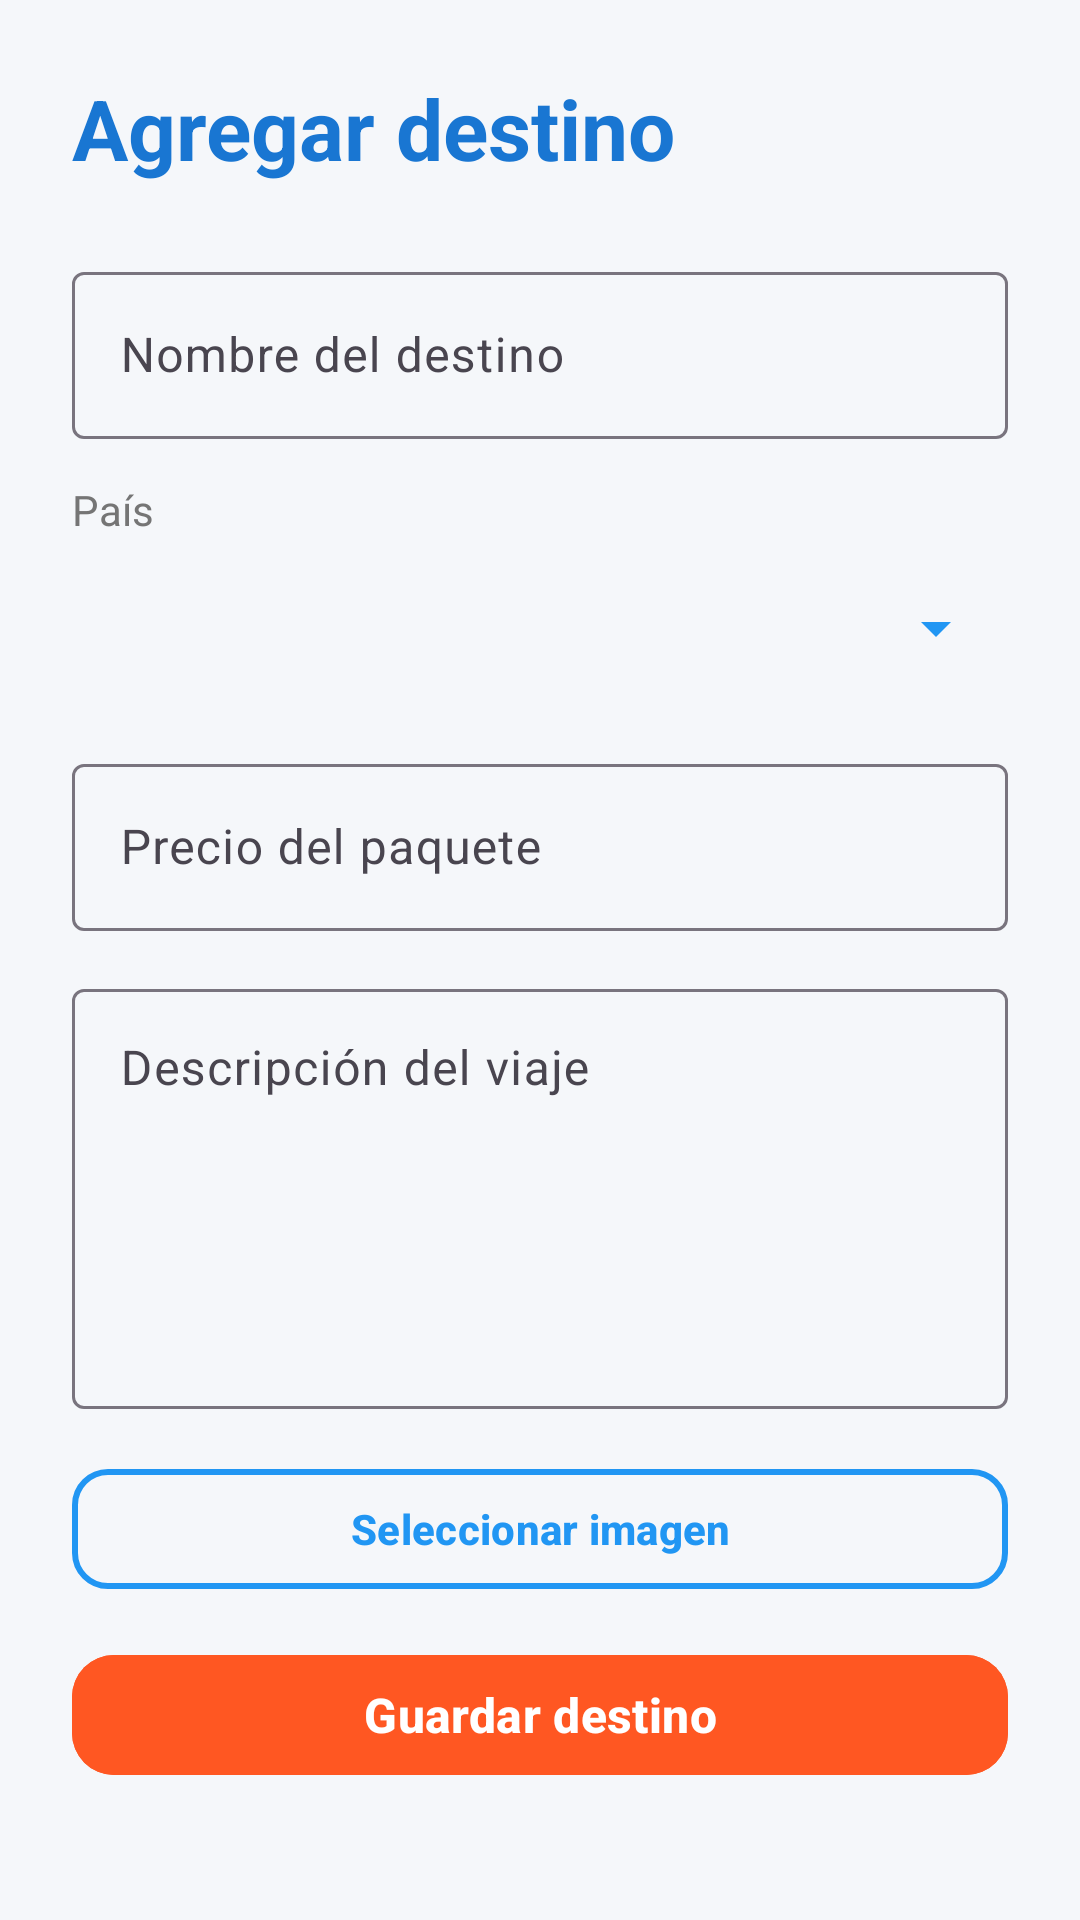

Here is an Android app screen rendered from its layout file. Give the layout XML and the strings, colors and styles it references.
<!-- AndroidManifest.xml: application theme Theme.MyJourney -->
<!-- res/layout/activity_agregar_destino.xml -->
<?xml version="1.0" encoding="utf-8"?>
<ScrollView xmlns:android="http://schemas.android.com/apk/res/android"
    xmlns:app="http://schemas.android.com/apk/res-auto"
    android:layout_width="match_parent"
    android:layout_height="match_parent"
    android:background="@color/background_light">

    <LinearLayout
        android:layout_width="match_parent"
        android:layout_height="wrap_content"
        android:orientation="vertical"
        android:padding="24dp">

        
        <TextView
            android:id="@+id/tvAddDestinationTitle"
            android:layout_width="match_parent"
            android:layout_height="wrap_content"
            android:text="@string/add_destination"
            android:textColor="@color/blue_dark"
            android:textSize="28sp"
            android:textStyle="bold"
            android:layout_marginBottom="24dp" />

        
        <com.google.android.material.textfield.TextInputLayout
            android:layout_width="match_parent"
            android:layout_height="wrap_content"
            android:layout_marginBottom="14dp"
            style="@style/Widget.Material3.TextInputLayout.OutlinedBox">

            <com.google.android.material.textfield.TextInputEditText
                android:id="@+id/etDestinationName"
                android:layout_width="match_parent"
                android:layout_height="wrap_content"
                android:hint="@string/destination_name_hint"
                android:inputType="text" />

        </com.google.android.material.textfield.TextInputLayout>

        
        <TextView
            android:layout_width="match_parent"
            android:layout_height="wrap_content"
            android:text="@string/country_hint"
            android:textColor="@color/text_secondary"
            android:textSize="14sp"
            android:layout_marginBottom="4dp" />

        <Spinner
            android:id="@+id/spCountry"
            android:layout_width="match_parent"
            android:layout_height="52dp"
            android:backgroundTint="@color/blue_primary"
            android:layout_marginBottom="14dp" />

        
        <com.google.android.material.textfield.TextInputLayout
            android:layout_width="match_parent"
            android:layout_height="wrap_content"
            android:layout_marginBottom="14dp"
            style="@style/Widget.Material3.TextInputLayout.OutlinedBox">

            <com.google.android.material.textfield.TextInputEditText
                android:id="@+id/etPrice"
                android:layout_width="match_parent"
                android:layout_height="wrap_content"
                android:hint="@string/price_hint"
                android:inputType="numberDecimal" />

        </com.google.android.material.textfield.TextInputLayout>

        
        <com.google.android.material.textfield.TextInputLayout
            android:layout_width="match_parent"
            android:layout_height="wrap_content"
            android:layout_marginBottom="16dp"
            style="@style/Widget.Material3.TextInputLayout.OutlinedBox">

            <com.google.android.material.textfield.TextInputEditText
                android:id="@+id/etDescription"
                android:layout_width="match_parent"
                android:layout_height="140dp"
                android:hint="@string/description_hint"
                android:gravity="top"
                android:inputType="textMultiLine" />

        </com.google.android.material.textfield.TextInputLayout>

        
        <ImageView
            android:id="@+id/ivSelectedImage"
            android:layout_width="match_parent"
            android:layout_height="200dp"
            android:scaleType="centerCrop"
            android:visibility="gone"
            android:contentDescription="@string/selected_image_description"
            android:layout_marginBottom="14dp" />

        
        <com.google.android.material.button.MaterialButton
            android:id="@+id/btnSelectImage"
            android:layout_width="match_parent"
            android:layout_height="wrap_content"
            android:text="@string/select_image"
            android:textStyle="bold"
            android:textColor="@color/blue_primary"
            app:strokeColor="@color/blue_primary"
            app:strokeWidth="2dp"
            app:cornerRadius="12dp"
            style="@style/Widget.Material3.Button.OutlinedButton"
            android:layout_marginBottom="14dp" />

        
        <com.google.android.material.button.MaterialButton
            android:id="@+id/btnSaveDestination"
            android:layout_width="match_parent"
            android:layout_height="wrap_content"
            android:text="@string/save_destination"
            android:textSize="16sp"
            android:textStyle="bold"
            android:textColor="@color/white"
            android:backgroundTint="@color/deep_orange_primary"
            app:cornerRadius="14dp" />

    </LinearLayout>

</ScrollView>
<!-- resources referenced by this layout -->
<resources>
  <color name="background_light">#F5F7FA</color>
  <color name="blue_dark">#1976D2</color>
  <color name="blue_primary">#2196F3</color>
  <color name="deep_orange_primary">#FF5722</color>
  <color name="text_secondary">#757575</color>
  <color name="white">#FFFFFFFF</color>
  <string name="add_destination">Agregar destino</string>
  <string name="country_hint">País</string>
  <string name="description_hint">Descripción del viaje</string>
  <string name="destination_name_hint">Nombre del destino</string>
  <string name="price_hint">Precio del paquete</string>
  <string name="save_destination">Guardar destino</string>
  <string name="select_image">Seleccionar imagen</string>
  <string name="selected_image_description">Imagen seleccionada del destino</string>
  <style name="Theme.MyJourney" parent="Base.Theme.MyJourney" />
  <style name="Base.Theme.MyJourney" parent="Theme.Material3.DayNight.NoActionBar">
  
          <item name="colorPrimary">@color/blue_primary</item>
          <item name="colorOnPrimary">@color/white</item>
  
          <item name="colorSecondary">@color/deep_orange_primary</item>
          <item name="colorOnSecondary">@color/white</item>
  
          <item name="android:statusBarColor">@color/blue_dark</item>
          <item name="android:navigationBarColor">@color/black</item>
  
          <item name="android:windowLightStatusBar">false</item>
  
      </style>
  <color name="black">#FF000000</color>
</resources>
